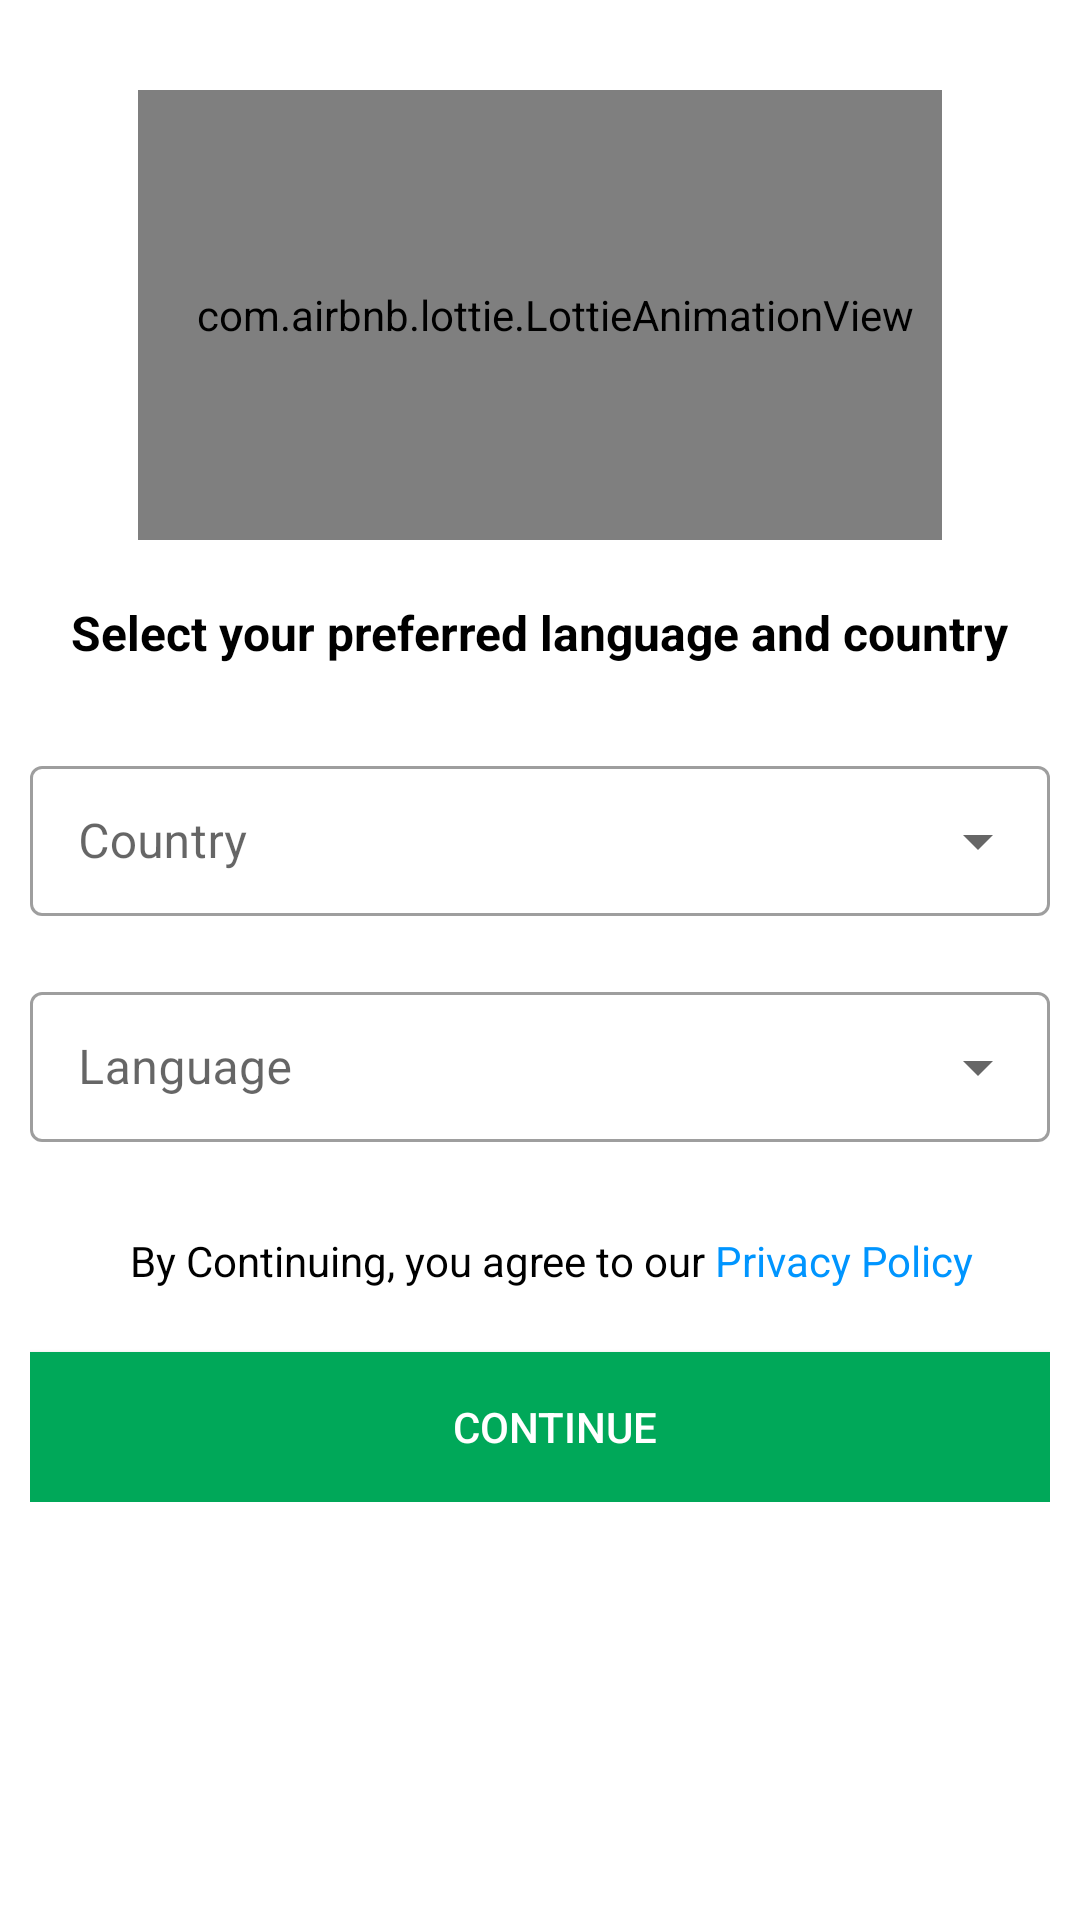

This screen was rendered from an Android layout file. Write that file and the resources it references.
<!-- AndroidManifest.xml: application theme Theme.MaterialComponents.Light.NoActionBar -->
<!-- res/layout/activity_backup.xml -->
<LinearLayout xmlns:android="http://schemas.android.com/apk/res/android"
    xmlns:tools="http://schemas.android.com/tools"
    android:layout_width="match_parent"
    android:layout_height="match_parent"
    xmlns:app="http://schemas.android.com/apk/res-auto"
    android:background="@color/whiteColor"
    android:orientation="vertical"
    android:paddingLeft="10dp"
    android:paddingRight="10dp"
    android:paddingTop="0dp"
    tools:context=".PolicyActivity">
    
    <ScrollView
        android:layout_width="match_parent"
        android:layout_height="match_parent"
        android:scrollbars="none">
        
        <LinearLayout
            android:layout_width="match_parent"
            android:layout_height="match_parent"
            android:orientation="vertical">

            

            

            <com.airbnb.lottie.LottieAnimationView
                android:id="@+id/imageView2"
                android:layout_width="268dp"
                android:layout_height="150dp"
                android:layout_gravity="center"
                android:layout_marginTop="30dp"
                android:paddingLeft="10dp"
                app:lottie_autoPlay="true"
                app:lottie_loop="false"
                app:lottie_rawRes="@raw/demo" />







            <TextView
                android:textSize="16sp"
                android:textStyle="bold"
                android:textColor="@color/black"
                android:id="@+id/spinner233"
                android:layout_width="wrap_content"
                android:layout_height="50dp"
                android:layout_gravity="center"
                android:layout_marginTop="20dp"
                android:text="Select your preferred language and country"
                />












            <com.google.android.material.textfield.TextInputLayout
                android:id="@+id/textInputLayout2"
                android:layout_marginTop="0dp"
                style="@style/Widget.MaterialComponents.TextInputLayout.OutlinedBox.ExposedDropdownMenu"
                android:layout_width="match_parent"
                android:layout_height="match_parent"
                android:layout_gravity="center"
                android:layout_weight="1.4"
                android:hint="Country">


                <androidx.appcompat.widget.AppCompatAutoCompleteTextView
                    android:id="@+id/menuAutocomplete2"
                    android:layout_width="match_parent"
                    android:layout_height="50dp"
                    android:layout_weight="1"
                    android:inputType="none"
                    />

            </com.google.android.material.textfield.TextInputLayout>



            <com.google.android.material.textfield.TextInputLayout
                android:id="@+id/textInputLayout"
                android:layout_marginTop="20dp"
                style="@style/Widget.MaterialComponents.TextInputLayout.OutlinedBox.ExposedDropdownMenu"
                android:layout_width="match_parent"
                android:layout_height="match_parent"
                android:layout_gravity="center"
                android:layout_weight="1.4"
                android:hint="Language">


                <AutoCompleteTextView
                    android:id="@+id/menuAutocomplete"
                    android:layout_width="match_parent"
                    android:layout_height="50dp"
                    android:layout_weight="1"
                    android:inputType="none"
                    />

            </com.google.android.material.textfield.TextInputLayout>

            <LinearLayout
                android:layout_width="match_parent"
                android:orientation="horizontal"
                android:weightSum="2"
                android:layout_height="match_parent">
                <TextView
                    android:id="@+id/spinner2833"
                    android:layout_width="wrap_content"
                    android:layout_height="50dp"
                    android:layout_gravity="center"
                    android:layout_marginTop="20dp"
                    android:text="          By Continuing, you agree to our "
                    android:textColor="@color/black" />

                <TextView
                    android:id="@+id/spinner28333"
                    android:layout_width="wrap_content"
                    android:layout_height="50dp"
                    android:layout_gravity="center"
                    android:layout_marginTop="20dp"
                    android:text="Privacy Policy"
                    android:textColor="@color/blueColor"
                    />

            </LinearLayout>



            <androidx.appcompat.widget.AppCompatButton
                android:id="@+id/submit"
                android:layout_width="match_parent"
                android:layout_height="50dp"
                android:layout_marginTop="0dp"
                android:background="@drawable/rounded_button"
                android:paddingLeft="10dp"
                android:text="Continue"
                android:textColor="@color/whiteColor" />

            
            
            
            
            
            
            
            
            

            


            

            


            





        </LinearLayout>
    </ScrollView>

</LinearLayout>
<!-- resources referenced by this layout -->
<resources>
  <color name="black">#FF000000</color>
  <color name="blueColor">#ff0095FF</color>
  <color name="whiteColor">#fff</color>
  <!-- drawable rounded_button (drawable) -->
  <?xml version="1.0" encoding="utf-8"?>
  <shape xmlns:android="http://schemas.android.com/apk/res/android"
      android:shape="rectangle">
      <corners
          android:radius="0dp" />
      <solid android:color="#00a859" />
  </shape>
</resources>
